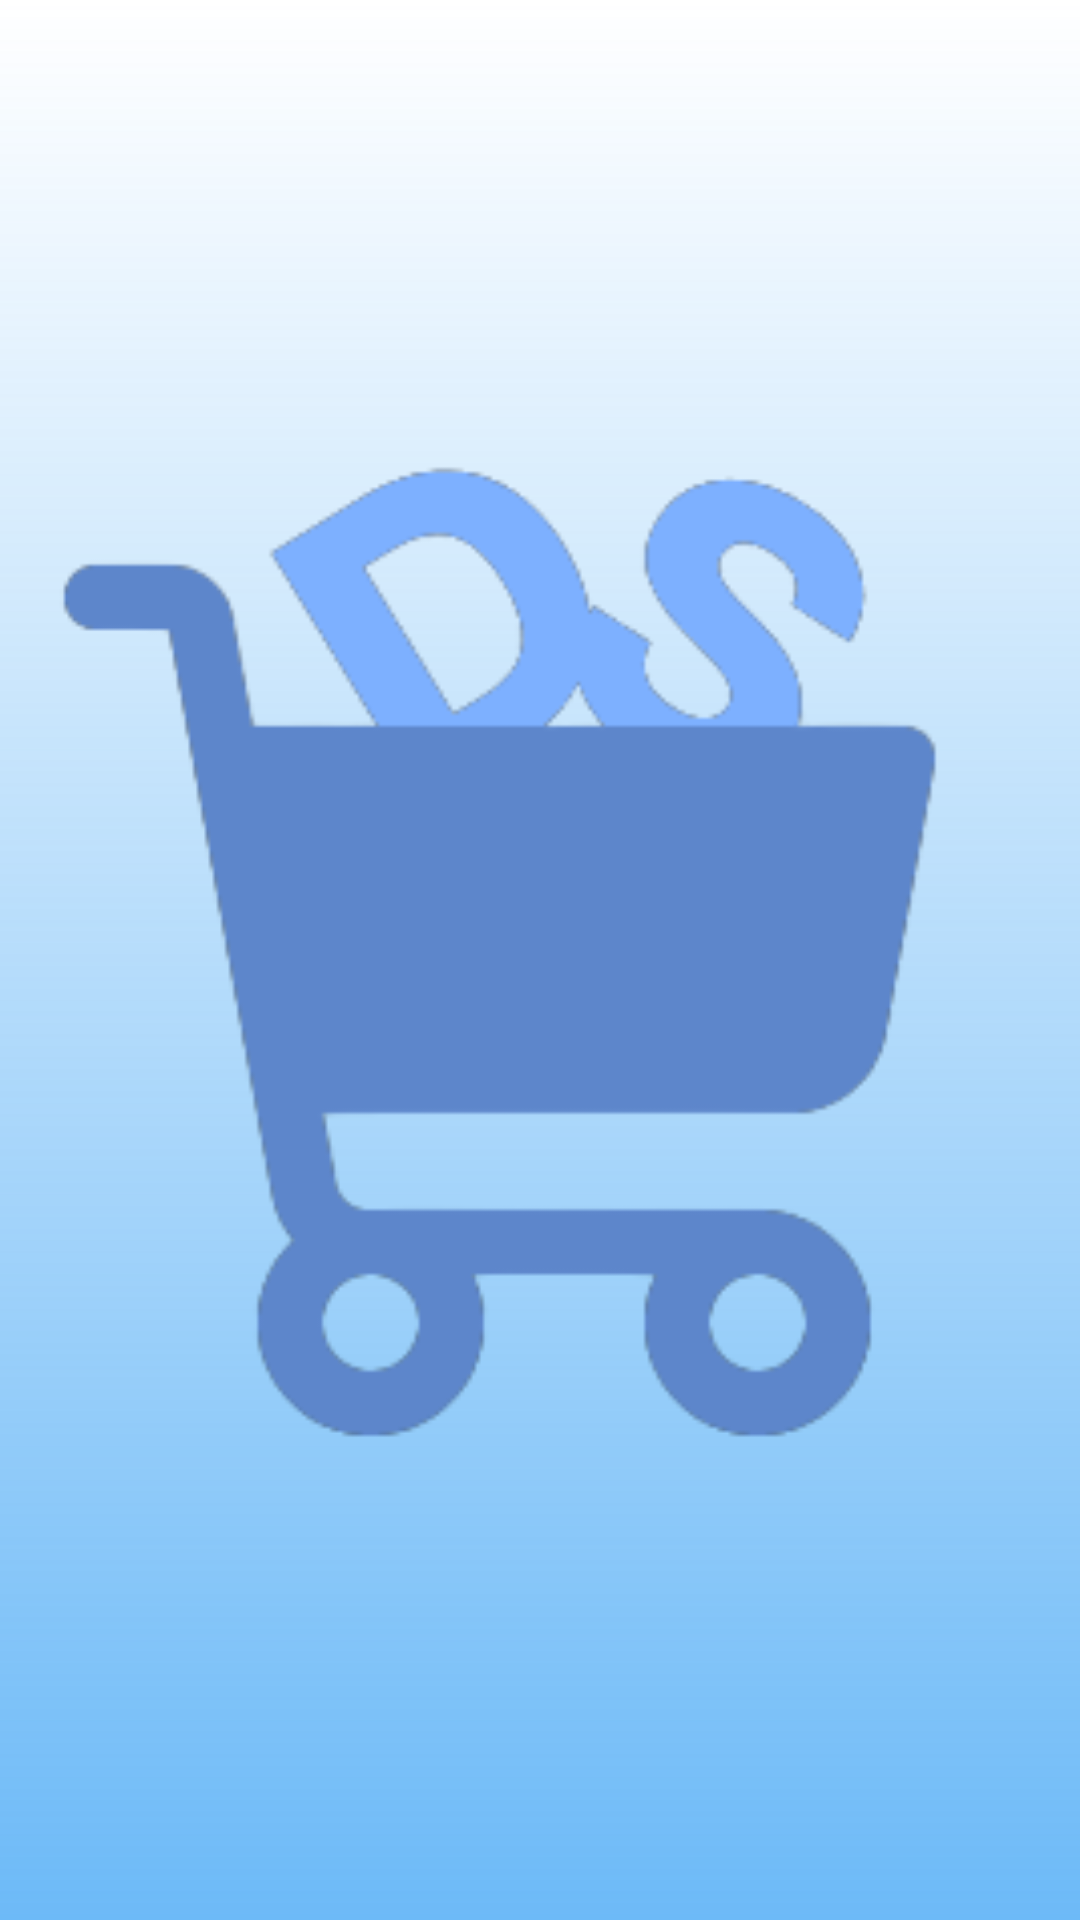

Here is an Android app screen rendered from its layout file. Give the layout XML and the strings, colors and styles it references.
<!-- AndroidManifest.xml: application theme Theme.DekutSales -->
<!-- res/layout/activity_splash.xml -->
<?xml version="1.0" encoding="utf-8"?>
<androidx.constraintlayout.widget.ConstraintLayout xmlns:android="http://schemas.android.com/apk/res/android"
    xmlns:tools="http://schemas.android.com/tools"
    android:layout_width="match_parent"
    android:layout_height="match_parent"
    xmlns:app="http://schemas.android.com/apk/res-auto"
    android:background="@drawable/gradient"

    tools:context=".splash">
  <LinearLayout
      android:layout_width="match_parent"
      android:layout_height="match_parent"
      android:orientation="vertical">
      >

    <ImageView
        android:id="@+id/imageView"
        android:layout_gravity="center_horizontal"
        android:layout_width="match_parent"
        android:layout_height="match_parent"
        app:srcCompat="@drawable/ds_logo"
        android:contentDescription="@string/logo" />


  </LinearLayout>

</androidx.constraintlayout.widget.ConstraintLayout>
<!-- resources referenced by this layout -->
<resources>
  <!-- drawable ds_logo: png bitmap (drawable, 13082 bytes) -->
  <!-- drawable gradient (drawable) -->
  <?xml version="1.0" encoding="utf-8"?>
  <shape xmlns:android="http://schemas.android.com/apk/res/android">
      <gradient
          android:type="linear"
          android:angle="90"
  
          android:startColor="#A82196F3"
          android:endColor="#00115EDE" />
  </shape>
  <string name="logo">logo</string>
  <style name="Theme.DekutSales" parent="Theme.MaterialComponents.DayNight.DarkActionBar">
          
          <item name="colorPrimary">@color/purple_500</item>
          <item name="colorPrimaryVariant">@color/purple_700</item>
          <item name="colorOnPrimary">@color/white</item>
          
          <item name="colorSecondary">@color/teal_200</item>
          <item name="colorSecondaryVariant">@color/teal_700</item>
          <item name="colorOnSecondary">@color/black</item>
          
          <item name="android:statusBarColor">?attr/colorPrimaryVariant</item>
          
      </style>
  <!-- not gathered from this repository: default colours our renderer supplied (Android Studio template values) -->
  <color name="purple_500">#FF6200EE</color>
  <color name="purple_700">#FF3700B3</color>
  <color name="teal_200">#FF03DAC5</color>
  <color name="teal_700">#FF018786</color>
  <color name="black">#FF000000</color>
  <color name="white">#FFFFFFFF</color>
</resources>
